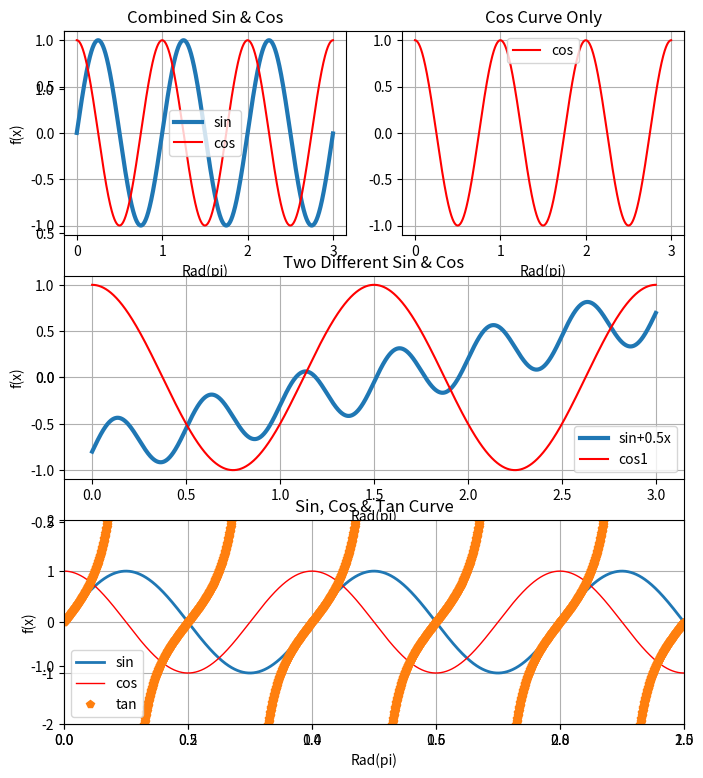

This chart was generated by the following Python code:
import matplotlib.pyplot as plt
import numpy as np

def cos_annotate():
    ax = plt.subplot(111)           # plt.subplot(nrow,ncolumn,nplot) --- (f)
    x = np.arange(0.0, 5.0, 0.01)   # np.range(star, stop, step) --- (v)
    y = np.cos(2*(np.pi)*x)

    plt.ylim(-2,2)
    line, = plt.plot(x, y, lw=2)    # line width = 2
    plt.annotate(
        'Local peak\n(max)', xy=(3, 1), xytext=(3, 1.5),
        arrowprops=dict(facecolor='black', shrink=1),
    )
    plt.show()
#cos_annotate()

def sin_modif():
    Fs = 10         # Fs = Amplitude Scale
    f = 4           # f = frequency

    plt.subplot(211)           # plt.subplot(nrow,ncolumn,nplot) --- (f)
    x = np.arange(0,1,0.01)
    y = np.sin(f*2*np.pi*x)*Fs

    plt.plot(x, y, lw=2)
    plt.xlabel('voltage(V)')
    plt.ylabel('sample(n)')
    plt.grid()

    plt.subplot(212)           # plt.subplot(nrow,ncolumn,nplot) --- (f)
    x1 = np.arange(0, 1.0, 0.01);
    y1 = np.sin(2*np.pi*x)

    plt.plot(x1, y1, lw=1)
    plt.xlabel('radian(pi)')
    plt.ylabel('f(x)')
    plt.grid()

    plt.show()
#sin_modif()

def sincos_at_one():
    x = np.arange(0, 5, 0.001)
    y = (np.sin(2*2*np.pi*x)*0.3-0.8)+0.2*x
    dy = np.cos(2/1.5*np.pi*x)

    plt.figure(figsize=(7,5), facecolor=None, edgecolor=None)
    plt.ylim(-1.2,+1.2)

    plt.plot(x,y, lw=3, label='sin+0.2x')
    plt.plot(x,dy, 'r', label='cos')

    plt.grid()
    plt.legend()
    plt.xlabel('Radian(pi)')
    plt.ylabel('Amplitude')
    plt.title('Example of conbined SIN,COS')

    plt.show()
#sincos_at_one()

def set_parts_labels(title,xlabel,ylabel):
    plt.title(title)
    plt.xlabel(xlabel)
    plt.ylabel(ylabel)

    plt.legend()
    plt.grid()

def multi_subplot():
    plt.figure(figsize=(8,9), facecolor=None, edgecolor=None)
    plt.ylim(-1.2,+1.2)

    x = np.arange(0, 3, 0.001)
    y1 = np.sin(2*np.pi*x)
    y2 = np.cos(2*np.pi*x)
    y3 = (np.sin(2*2*np.pi*x)*0.3-0.8)+0.5*x
    y4 = np.cos(2/1.5*np.pi*x)
    y5 = np.tan(2*np.pi*x)

    plt.subplot(321)        # div_row, div_column, n-th   (2x2-1st.=[1]-2/3-4)
    plt.plot(x,y1, lw=3, label='sin')
    plt.plot(x,y2, 'r', label='cos')
    set_parts_labels('Combined Sin & Cos','Rad(pi)','f(x)',)

    plt.subplot(322)        # div_row, div_column, n-th   (2x2-2nd.=1-[2]/3-4)
    plt.plot(x,y2, 'r', label='cos')
    set_parts_labels('Cos Curve Only','Rad(pi)','',)

    plt.subplot(312)        # div_row, div_column, n-th   (2x1-2nd.=1/[2])
    plt.plot(x,y3, lw=3, label='sin+0.5x')
    plt.plot(x,y4, 'r', label='cos1')
    set_parts_labels('Two Different Sin & Cos','Rad(pi)','f(x)',)

    plt.subplot(313)        # div_row, div_column, n-th   (2x1-2nd.=1/[2])
    plt.ylim(-2,+2)
    plt.xlim(0,+2.5)
    plt.plot(x,y1, lw=2,        label='sin')
    plt.plot(x,y2, 'r', lw=1,   label='cos')
    plt.plot(x,y5, 'p', lw=1,   label='tan')
    set_parts_labels('Sin, Cos & Tan Curve','Rad(pi)','f(x)',)

    plt.show()
multi_subplot()
